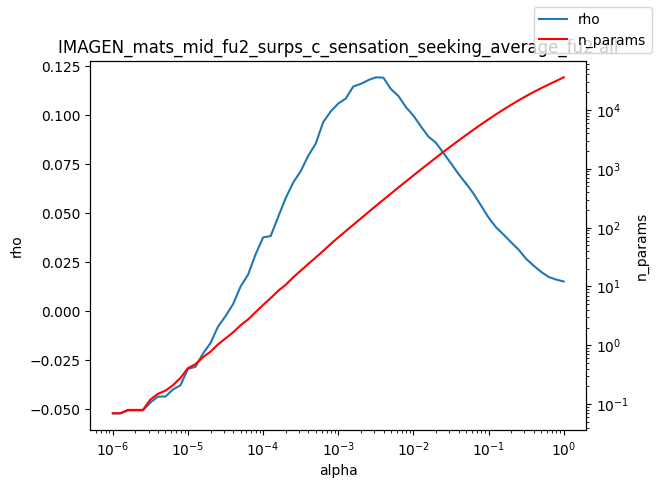

Values plotted in this chart, from the file beside it:
alpha, rho, n_params
1e-06, -0.05224, 0.07
1.2589254117941661e-06, -0.05224, 0.07
1.584893192461111e-06, -0.05071, 0.08
1.9952623149688787e-06, -0.05071, 0.08
2.511886431509577e-06, -0.05071, 0.08
3.162277660168379e-06, -0.04673, 0.12
3.981071705534969e-06, -0.04371, 0.15
5.011872336272715e-06, -0.04368, 0.17
6.30957344480193e-06, -0.04009, 0.21
7.943282347242805e-06, -0.0379, 0.28
1e-05, -0.02959, 0.41
1.2589254117941661e-05, -0.0285, 0.48
1.5848931924611107e-05, -0.02173, 0.63
1.9952623149688786e-05, -0.01637, 0.78
2.511886431509577e-05, -0.007954, 1.04
3.1622776601683795e-05, -0.002591, 1.31
3.9810717055349695e-05, 0.003504, 1.66
5.011872336272725e-05, 0.01249, 2.19
6.309573444801929e-05, 0.01855, 2.76
7.943282347242806e-05, 0.02899, 3.67
0.0001, 0.03759, 4.86
0.0001259, 0.03826, 6.33
0.0001585, 0.04803, 8.46
0.0001995, 0.05764, 10.67
0.0002512, 0.06559, 14.3
0.0003162, 0.0714, 18.54
0.0003981, 0.07923, 24.15
0.0005012, 0.08548, 31.01
0.000631, 0.09648, 40.32
0.0007943, 0.1019, 52.82
0.001, 0.106, 68.35
0.001259, 0.1085, 87.28
0.001585, 0.1147, 111.8
0.001995, 0.116, 143
0.002512, 0.1179, 183.2
0.003162, 0.1193, 233.8
0.003981, 0.1192, 297
0.005, 0.1134, 377.3
0.005012, 0.1134, 378.2
0.00631, 0.1098, 480.8
0.007943, 0.1041, 607.9
0.01, 0.09974, 770.3
0.01259, 0.09425, 973
0.01585, 0.08904, 1226
0.01995, 0.08587, 1544
0.02512, 0.08065, 1936
0.03162, 0.07539, 2418
0.03981, 0.06996, 3012
0.05, 0.0651, 3729
0.05012, 0.06515, 3737
0.0631, 0.05993, 4614
0.07943, 0.05383, 5667
0.1, 0.04771, 6925
0.1259, 0.0427, 8423
0.1585, 0.039, 10174
0.1995, 0.03508, 12204
0.2512, 0.0313, 14530
0.3162, 0.02664, 17178
0.3981, 0.02315, 20132
0.5012, 0.01996, 23416
... 3 more rows
